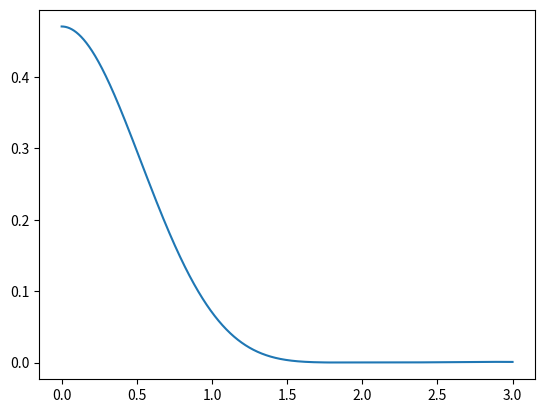

Generate this figure with matplotlib:
#!/usr/bin/env python3
# -*- coding: utf-8 -*-
"""
Created on Tue Aug  5 20:20:55 2025

[redacted]
"""
import numpy as np
import matplotlib.pyplot as plt

def kernel2(dist, h):
    nu = dist / h
    K = 0.470626
    kern = K/h**3 * (0.9 * np.sinc(nu/2)**4 + 0.1 * np.sinc(nu/2)**9);
    
    return kern

def kernel1(dist, h):
    
    K = 0.790450
    kern = K/h**3 * (np.sinc(dist/(2*h)))**6
    
    return kern

h = 1.0
x = np.linspace(0.0,3.0,1000000)
y = np.zeros(len(x))
for i in range(0,len(x)):
    y[i] = kernel2(x[i],h)
    
mask = y > 0.000088
plt.plot(x[mask],y[mask])
